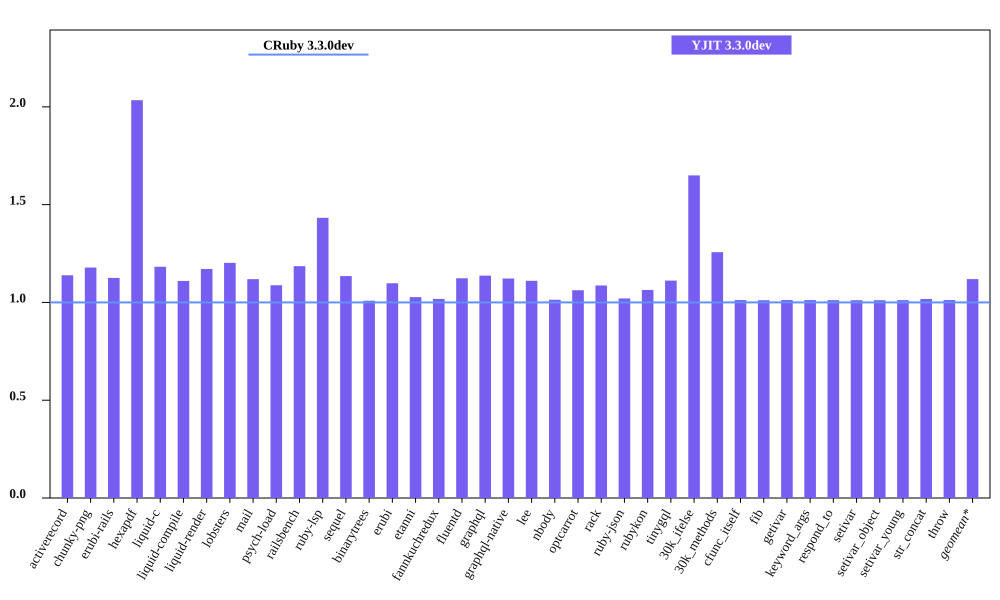

The file beside this chart, header and first rows:
bench, CRuby 3.3.0dev mem (MiB), YJIT 3.3.0dev mem (MiB), Inline Code, Outlined Code, YJIT Mem overhead
activerecord, 40.95, 46.63, 2, 2
chunky-png, 44.14, 52.01, 1, 1
erubi-rails, 85.48, 96.2, 3, 3
hexapdf, 140.5, 285.7, 3, 2
liquid-c, 27.51, 32.53, 1, 1
liquid-compile, 23.74, 26.34, 1, 1
liquid-render, 26.17, 30.64, 1, 1
lobsters, 258.1, 310.3, 12, 10
mail, 43.02, 48.13, 2, 1
psych-load, 26.86, 29.21, 1, 1
railsbench, 84.73, 100.4, 4, 4
ruby-lsp, 87.59, 125.5, 9, 7
sequel, 28.66, 32.52, 1, 1
binarytrees, 17.62, 17.77, 1, 1
erubi, 21.17, 23.25, 1, 1
etanni, 15.16, 15.57, 1, 1
fannkuchredux, 12, 12.21, 1, 1
fluentd, 580.3, 651.9, 1, 1
graphql, 31.14, 35.41, 1, 1
graphql-native, 28.38, 31.84, 1, 1
lee, 26.16, 29.05, 1, 1
nbody, 12.05, 12.22, 1, 1
optcarrot, 53.39, 56.71, 1, 1
rack, 21.81, 23.7, 1, 1
ruby-json, 13.11, 13.37, 1, 1
rubykon, 39.07, 41.56, 1, 1
tinygql, 19.77, 21.97, 1, 1
30k_ifelse, 52.46, 86.53, 8, 7
30k_methods, 40.83, 51.32, 3, 3
cfunc_itself, 12.11, 12.25, 1, 1
fib, 12.11, 12.25, 1, 1
getivar, 12.11, 12.25, 1, 1
keyword_args, 12.11, 12.25, 1, 1
respond_to, 12.12, 12.26, 1, 1
setivar, 12.11, 12.25, 1, 1
setivar_object, 12.11, 12.25, 1, 1
setivar_young, 12.11, 12.25, 1, 1
str_concat, 38.05, 38.72, 1, 1
throw, 12.11, 12.25, 1, 1
